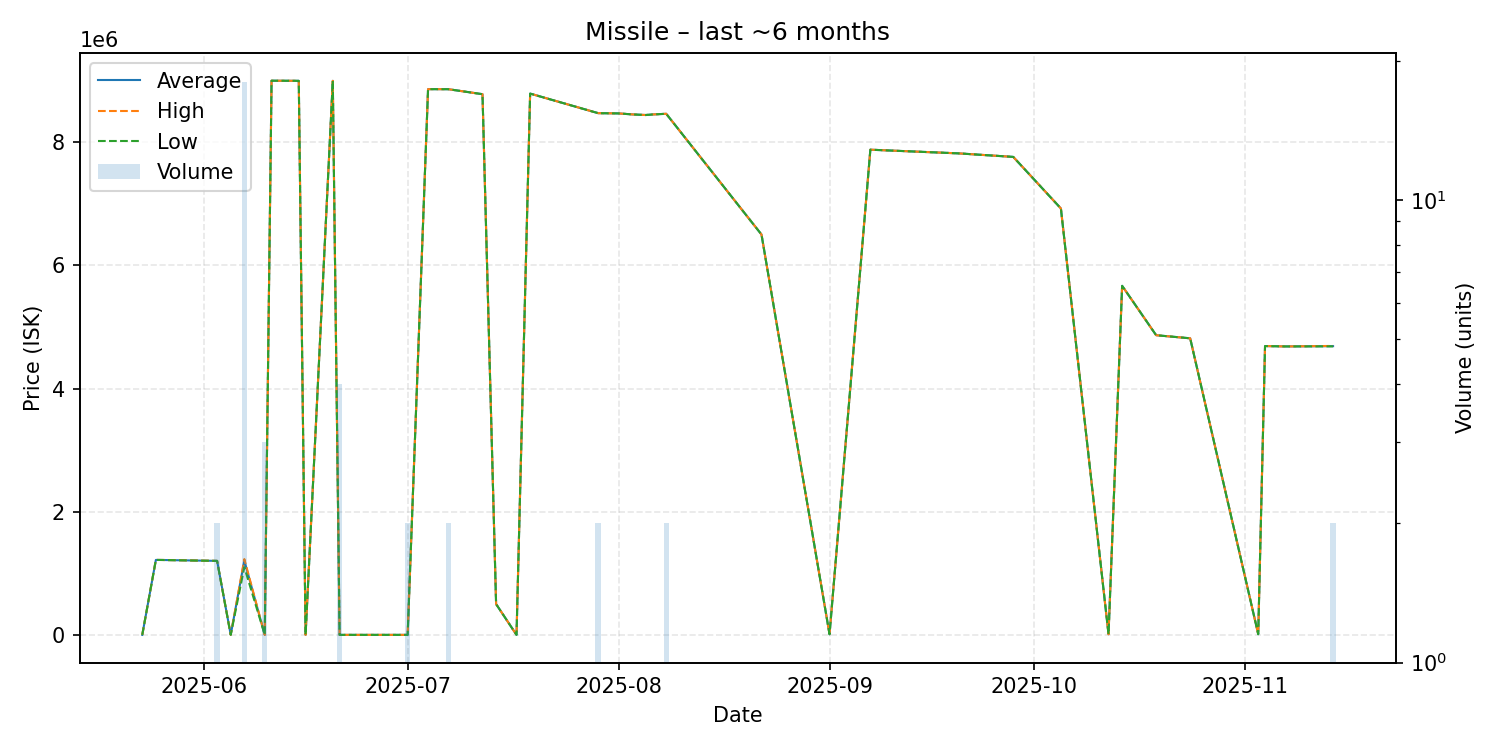

Source data for this figure (header and first rows):
date, average, highest, lowest, order_count, volume
2025-05-23, 200.0, 200.0, 200.0, 1, 1
2025-05-25, 1217000, 1217000, 1217000, 1, 1
2025-05-26, 1216000, 1216000, 1216000, 1, 1
2025-05-27, 1214000, 1214000, 1214000, 1, 1
2025-06-03, 1201500, 1202000, 1201000, 2, 2
2025-06-05, 1000, 1000, 1000, 1, 1
2025-06-07, 1206833, 1231000, 1099500, 7, 18
2025-06-10, 210.6, 210.6, 210.6, 1, 3
2025-06-11, 8997000, 8997000, 8997000, 1, 1
2025-06-15, 8995000, 8995000, 8995000, 1, 1
2025-06-16, 210.6, 210.6, 210.6, 1, 1
2025-06-20, 8995000, 8995000, 8995000, 1, 1
2025-06-21, 210.6, 210.6, 210.6, 1, 4
2025-07-01, 211.3, 211.3, 211.3, 1, 2
2025-07-04, 8860000, 8860000, 8860000, 1, 1
2025-07-07, 8859000, 8859000, 8859000, 1, 2
2025-07-12, 8778000, 8778000, 8778000, 1, 1
2025-07-14, 500000, 500000, 500000, 1, 1
2025-07-17, 211.4, 211.4, 211.4, 1, 1
2025-07-19, 8788000, 8788000, 8788000, 1, 1
2025-07-29, 8470000, 8470000, 8470000, 2, 2
2025-08-01, 8466000, 8466000, 8466000, 1, 1
2025-08-03, 8450000, 8450000, 8450000, 1, 1
2025-08-05, 8440000, 8440000, 8440000, 1, 1
2025-08-06, 8449000, 8449000, 8449000, 1, 1
2025-08-08, 8460000, 8460000, 8460000, 2, 2
2025-08-22, 6500000, 6500000, 6500000, 1, 1
2025-09-01, 10080, 10080, 10080, 1, 1
2025-09-07, 7877000, 7877000, 7877000, 1, 1
2025-09-20, 7817000, 7817000, 7817000, 1, 1
2025-09-28, 7760000, 7760000, 7760000, 1, 1
2025-10-05, 6923000, 6923000, 6923000, 1, 1
2025-10-12, 10400, 10400, 10400, 1, 1
2025-10-14, 5667000, 5667000, 5667000, 1, 1
2025-10-19, 4865000, 4865000, 4865000, 1, 1
2025-10-24, 4815000, 4815000, 4815000, 1, 1
2025-11-03, 11050, 11050, 11050, 1, 1
2025-11-04, 4689000, 4689000, 4689000, 1, 1
2025-11-07, 4683000, 4683000, 4683000, 1, 1
2025-11-14, 4687500, 4691000, 4684000, 2, 2
